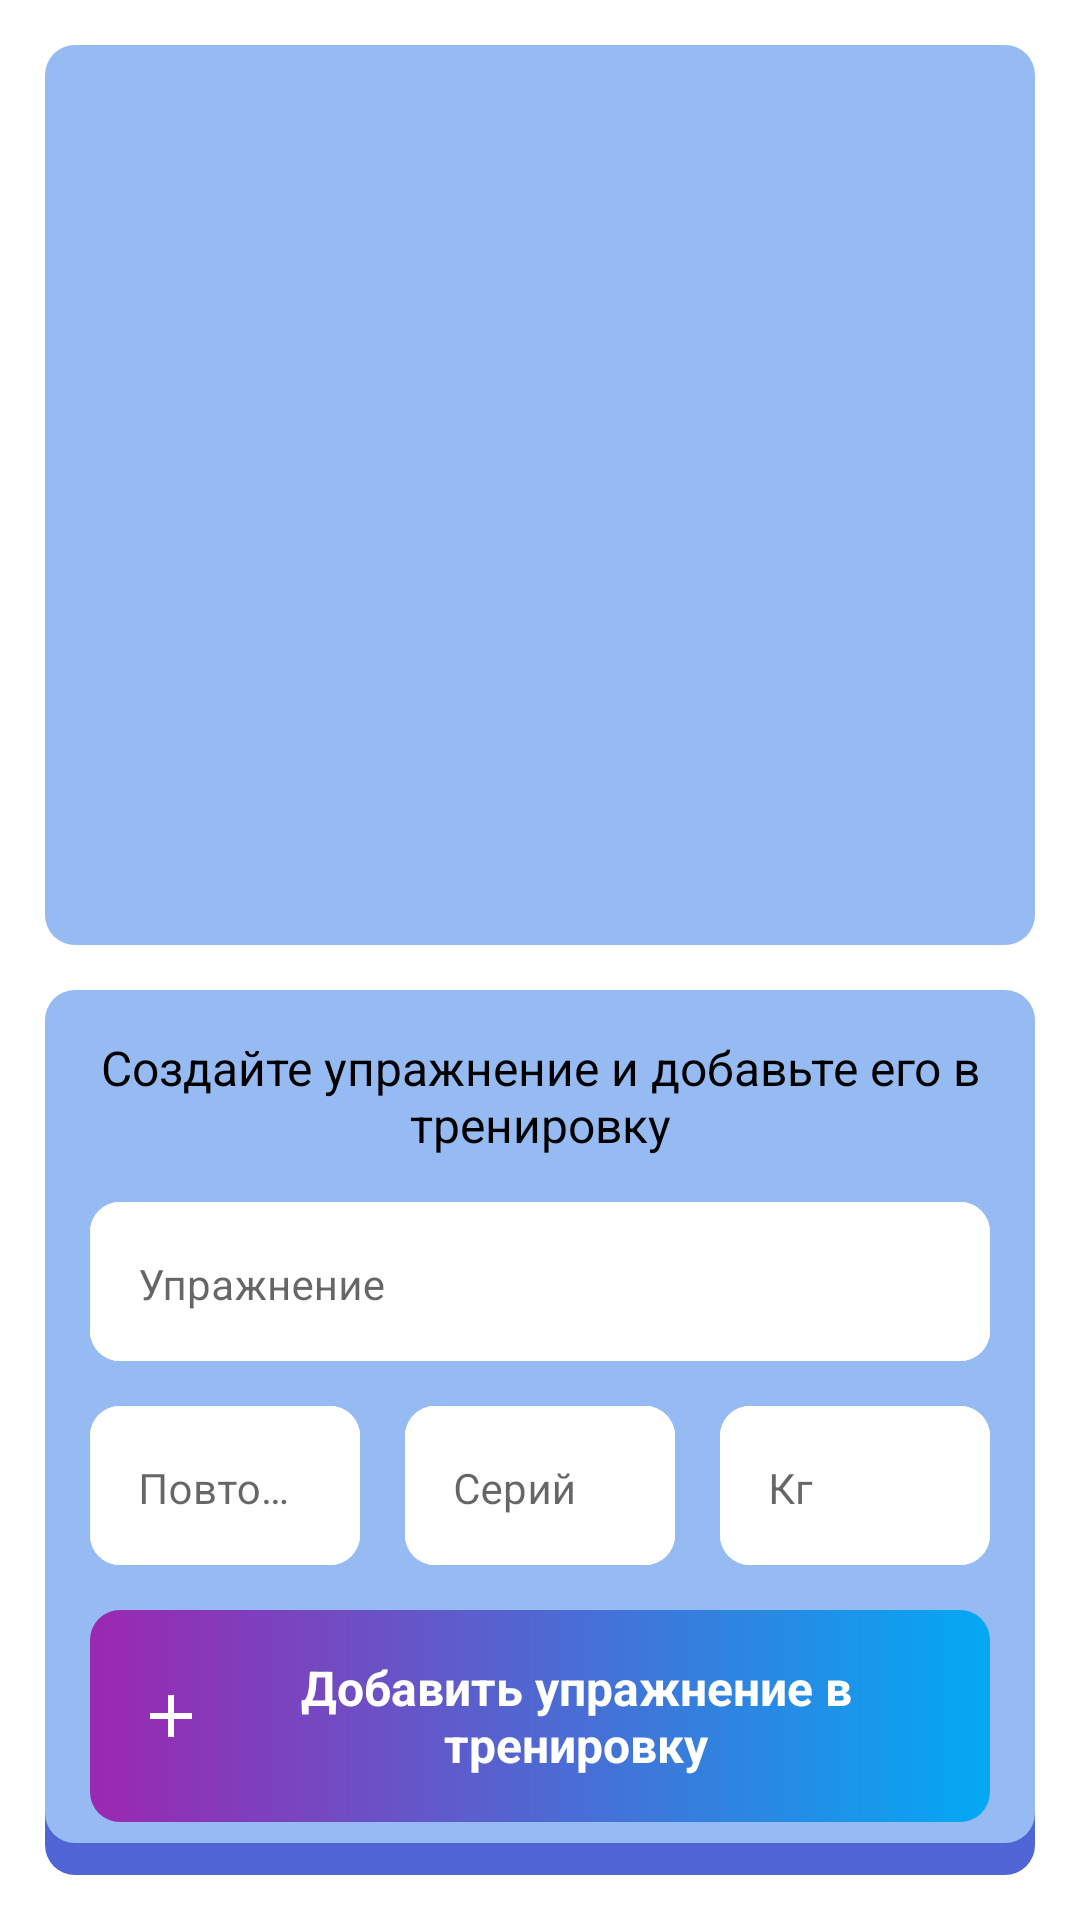

Android layout source for this screen:
<!-- AndroidManifest.xml: application theme Theme.YourFitnessTracker -->
<!-- res/layout/fragment_add_workout.xml -->
<?xml version="1.0" encoding="utf-8"?>
<androidx.constraintlayout.widget.ConstraintLayout xmlns:android="http://schemas.android.com/apk/res/android"
    xmlns:app="http://schemas.android.com/apk/res-auto"
    android:layout_width="match_parent"
    android:layout_height="match_parent">

    <EditText
        android:id="@+id/title"
        style="@style/titleText"
        android:layout_width="0dp"
        android:layout_height="wrap_content"
        android:layout_margin="@dimen/marginStandard"
        android:gravity="start"
        android:hint="Введите название тренировки"
        android:inputType="text"
        app:layout_constraintBottom_toTopOf="@+id/btnProceed"
        app:layout_constraintEnd_toStartOf="@+id/close"
        app:layout_constraintStart_toStartOf="parent"
        app:layout_constraintTop_toBottomOf="@+id/inputLayout" />

    <ImageView
        android:id="@+id/close"
        android:layout_width="@dimen/iconNearTitle"
        android:layout_height="@dimen/iconNearTitle"
        android:layout_margin="@dimen/marginStandard"
        android:src="@drawable/meal_fit_close"
        app:layout_constraintBottom_toBottomOf="@id/title"
        app:layout_constraintEnd_toEndOf="parent"
        app:layout_constraintTop_toTopOf="@id/title" />

    <TextView
        android:id="@+id/btnSavedWorkouts"
        style="@style/buttonTextFinish"
        android:layout_width="0dp"
        android:layout_height="wrap_content"
        android:layout_margin="@dimen/marginStandard"
        android:background="@drawable/background"
        android:gravity="center"
        android:padding="@dimen/marginStandard"
        android:visibility="gone"
        android:text="@string/fitness_saved_workouts"
        app:drawableStartCompat="@drawable/meal_fit_cards"
        app:layout_constraintEnd_toStartOf="@id/btnProceed"
        app:layout_constraintStart_toStartOf="parent"
        app:layout_constraintTop_toBottomOf="@id/title" />

    <TextView
        android:id="@+id/btnProceed"
        style="@style/buttonTextFinish"
        android:layout_width="0dp"
        android:layout_height="wrap_content"
        android:layout_marginBottom="15dp"
        android:background="@drawable/background"
        android:backgroundTint="@color/main"
        android:gravity="center"
        android:padding="@dimen/marginStandard"
        android:text="Создать"
        app:drawableEndCompat="@drawable/meal_fit_arrow"
        app:layout_constraintBottom_toBottomOf="parent"
        app:layout_constraintEnd_toEndOf="@+id/inputLayout"
        app:layout_constraintStart_toStartOf="@+id/inputLayout" />

    <androidx.recyclerview.widget.RecyclerView
        android:id="@+id/exerciseRecycler"
        android:layout_width="match_parent"
        android:layout_height="300dp"
        android:layout_margin="@dimen/marginStandard"
        android:background="@drawable/background"
        android:backgroundTint="@color/background"
        android:orientation="vertical"
        app:layoutManager="androidx.recyclerview.widget.LinearLayoutManager"
        app:layout_constraintEnd_toEndOf="parent"
        app:layout_constraintStart_toStartOf="parent"
        app:layout_constraintTop_toTopOf="parent" />

    <androidx.constraintlayout.widget.ConstraintLayout
        android:id="@+id/inputLayout"
        android:layout_width="match_parent"
        android:layout_height="wrap_content"
        android:layout_marginStart="@dimen/marginStandard"
        android:layout_marginTop="15dp"
        android:layout_marginEnd="@dimen/marginStandard"
        android:background="@drawable/btn_top"
        android:backgroundTint="@color/background"
        app:layout_constraintEnd_toEndOf="parent"
        app:layout_constraintStart_toStartOf="parent"
        app:layout_constraintTop_toBottomOf="@+id/exerciseRecycler">

        <TextView
            android:id="@+id/recLabel"
            style="@style/label"
            android:layout_width="wrap_content"
            android:layout_height="wrap_content"
            android:layout_marginTop="@dimen/marginStandard"
            android:layout_marginBottom="@dimen/marginStandard"
            android:text="Создайте упражнение и добавьте его в тренировку"
            android:gravity="center"
            android:textSize="@dimen/buttonText"
            app:layout_constraintBottom_toTopOf="@id/exerciseNameBox"
            app:layout_constraintEnd_toEndOf="parent"
            app:layout_constraintStart_toStartOf="parent"
            app:layout_constraintTop_toTopOf="parent" />

        <EditText
            android:id="@+id/recValue"
            android:layout_width="wrap_content"
            android:layout_height="wrap_content"
            android:layout_margin="@dimen/marginStandard"
            android:hint="000"
            android:visibility="gone"
            android:inputType="number"
            app:layout_constraintBottom_toBottomOf="@id/recLabel"
            app:layout_constraintStart_toEndOf="@id/recLabel"
            app:layout_constraintTop_toTopOf="@id/recLabel" />

        <com.google.android.material.textfield.TextInputLayout
            android:id="@+id/exerciseNameBox"
            android:layout_width="match_parent"
            android:layout_height="wrap_content"
            android:layout_marginStart="@dimen/marginStandard"
            android:layout_marginEnd="@dimen/marginStandard"
            android:layout_marginBottom="@dimen/marginStandard"
            android:background="@drawable/background"
            android:backgroundTint="@color/white"
            app:boxStrokeWidth="0dp"
            app:layout_constraintBottom_toTopOf="@id/repBox"
            app:layout_constraintEnd_toEndOf="parent"
            app:layout_constraintStart_toStartOf="parent"
            app:layout_constraintTop_toBottomOf="@id/recLabel">

            <com.google.android.material.textfield.TextInputEditText
                android:id="@+id/exerciseNameText"
                style="@style/label"
                android:layout_width="match_parent"
                android:layout_height="wrap_content"
                android:background="@drawable/background"
                android:backgroundTint="@color/white"
                android:gravity="start"
                android:hint="@string/fitness_exercise_hint"
                android:inputType="text" />
        </com.google.android.material.textfield.TextInputLayout>

        <com.google.android.material.textfield.TextInputLayout
            android:id="@+id/repBox"
            android:layout_width="0dp"
            android:layout_height="wrap_content"
            android:layout_marginStart="@dimen/marginStandard"
            android:layout_marginBottom="@dimen/marginStandard"
            android:background="@drawable/background"
            android:backgroundTint="@color/white"
            android:gravity="center"
            app:boxStrokeWidth="0dp"
            app:layout_constraintBottom_toTopOf="@id/addBtn"
            app:layout_constraintEnd_toStartOf="@id/serieBox"
            app:layout_constraintStart_toStartOf="parent"
            app:layout_constraintTop_toBottomOf="@id/exerciseNameBox">

            <com.google.android.material.textfield.TextInputEditText
                android:id="@+id/repText"
                style="@style/label"
                android:layout_width="match_parent"
                android:layout_height="wrap_content"
                android:background="@drawable/background"
                android:backgroundTint="@color/white"
                android:gravity="start"
                android:hint="Повторений"
                android:inputType="number" />
        </com.google.android.material.textfield.TextInputLayout>

        <com.google.android.material.textfield.TextInputLayout
            android:id="@+id/serieBox"
            android:layout_width="0dp"
            android:layout_height="wrap_content"
            android:layout_marginStart="@dimen/marginStandard"
            android:background="@drawable/background"
            android:backgroundTint="@color/white"
            android:gravity="center"
            app:boxStrokeWidth="0dp"
            app:layout_constraintBottom_toTopOf="@id/addBtn"
            app:layout_constraintEnd_toStartOf="@id/kgBox"
            app:layout_constraintStart_toEndOf="@id/repBox"
            app:layout_constraintTop_toBottomOf="@id/exerciseNameBox">

            <com.google.android.material.textfield.TextInputEditText
                android:id="@+id/serieText"
                style="@style/label"
                android:layout_width="match_parent"
                android:layout_height="wrap_content"
                android:background="@drawable/background"
                android:backgroundTint="@color/white"
                android:gravity="start"
                android:hint="Серий"
                android:inputType="number" />
        </com.google.android.material.textfield.TextInputLayout>

        <com.google.android.material.textfield.TextInputLayout
            android:id="@+id/kgBox"
            android:layout_width="0dp"
            android:layout_height="wrap_content"
            android:layout_marginStart="@dimen/marginStandard"
            android:layout_marginEnd="@dimen/marginStandard"
            android:background="@drawable/background"
            android:backgroundTint="@color/white"
            app:boxStrokeWidth="0dp"
            app:layout_constraintBottom_toTopOf="@id/addBtn"
            app:layout_constraintEnd_toEndOf="parent"
            app:layout_constraintStart_toEndOf="@id/serieBox"
            app:layout_constraintTop_toBottomOf="@id/exerciseNameBox">

            <com.google.android.material.textfield.TextInputEditText
                android:id="@+id/kgText"
                style="@style/label"
                android:layout_width="match_parent"
                android:layout_height="wrap_content"
                android:background="@drawable/background"
                android:backgroundTint="@color/white"
                android:gravity="start"
                android:hint="Кг"
                android:inputType="number" />
        </com.google.android.material.textfield.TextInputLayout>

        <TextView
            android:id="@+id/addBtn"
            style="@style/buttonTextFinish"
            android:layout_width="0dp"
            android:layout_height="wrap_content"
            android:layout_marginStart="@dimen/marginStandard"
            android:layout_marginTop="@dimen/marginSmall"
            android:layout_marginEnd="@dimen/marginStandard"
            android:layout_marginBottom="@dimen/marginSmall"
            android:background="@drawable/background"
            android:padding="@dimen/marginStandard"
            android:text="Добавить упражнение в тренировку"
            app:drawableStartCompat="@drawable/icon_add"
            app:layout_constraintBottom_toBottomOf="parent"
            app:layout_constraintEnd_toEndOf="parent"
            app:layout_constraintStart_toStartOf="parent" />

    </androidx.constraintlayout.widget.ConstraintLayout>

</androidx.constraintlayout.widget.ConstraintLayout>
<!-- resources referenced by this layout -->
<resources>
  <color name="background">#96BBF3</color>
  <color name="main">#4F64D5</color>
  <color name="white">#FFFFFFFF</color>
  <dimen name="buttonText">16sp</dimen>
  <dimen name="iconNearTitle">22dp</dimen>
  <dimen name="marginSmall">7dp</dimen>
  <dimen name="marginStandard">15dp</dimen>
  <!-- drawable background (drawable) -->
  <?xml version="1.0" encoding="utf-8"?>
  <shape xmlns:android="http://schemas.android.com/apk/res/android"
      android:shape="rectangle" >
  
      <gradient
          android:startColor="#9C27B0"
          android:endColor="#03A9F4">
      </gradient>
  
      <corners android:radius="@dimen/radius" />
  
  </shape>
  <!-- drawable btn_top (drawable) -->
  <?xml version="1.0" encoding="utf-8"?>
  <shape xmlns:android="http://schemas.android.com/apk/res/android"
      android:shape="rectangle" >
  
      <gradient
          android:startColor="#9C27B0"
          android:endColor="#03A9F4">
      </gradient>
  
      <corners
          android:radius="10dp"/>
  
  </shape>
  <!-- drawable icon_add (drawable) -->
  <vector xmlns:android="http://schemas.android.com/apk/res/android"    android:width="24dp"    android:height="24dp"    android:viewportWidth="24"    android:viewportHeight="24">    <path        android:pathData="M19,13H13V19H11V13H5V11H11V5H13V11H19V13Z"        android:fillColor="#ffffff"/></vector>
  <!-- drawable meal_fit_arrow (drawable) -->
  <vector xmlns:android="http://schemas.android.com/apk/res/android"
      android:width="22dp"
      android:height="22dp"
      android:viewportWidth="22"
      android:viewportHeight="22">
    <path
        android:pathData="M3.6667,11.9166L14.8225,11.9166L9.6984,17.0408L11,18.3333L18.3334,11L11,3.6667L9.7075,4.9591L14.8225,10.0833L3.6667,10.0833V11.9166Z"
        android:fillColor="#ffffff"/>
  </vector>
  <!-- drawable meal_fit_close (drawable) -->
  <vector xmlns:android="http://schemas.android.com/apk/res/android"
      android:width="27dp"
      android:height="27dp"
      android:viewportWidth="27"
      android:viewportHeight="27">
    <path
        android:pathData="M21.375,7.2112L19.7887,5.625L13.5,11.9138L7.2112,5.625L5.625,7.2112L11.9138,13.5L5.625,19.7887L7.2112,21.375L13.5,15.0863L19.7887,21.375L21.375,19.7887L15.0863,13.5L21.375,7.2112Z"
        android:fillColor="#616161"/>
  </vector>
  <string name="fitness_exercise_hint">Упражнение</string>
  <string name="fitness_saved_workouts">Просмотреть сохраненные упражнения</string>
  <style name="buttonTextFinish">
          <item name="android:textSize">@dimen/buttonText</item>
          <item name="android:textColor">@color/white</item>
          <item name="android:gravity">center</item>
          <item name="android:textStyle">bold</item>
      </style>
  <style name="label">
          <item name="android:textSize">@dimen/label</item>
          <item name="android:textColor">@color/black</item>
          <item name="android:textStyle">normal</item>
          <item name="android:gravity">left</item>
      </style>
  <style name="titleText">
          <item name="android:textSize">@dimen/title</item>
          <item name="android:textColor">@color/main</item>
          <item name="android:textStyle">bold</item>
          <item name="android:gravity">center</item>
      </style>
  <style name="Theme.YourFitnessTracker" parent="Base.Theme.YourFitnessTracker" />
  <dimen name="radius">10dp</dimen>
  <dimen name="label">14sp</dimen>
  <color name="black">#FF000000</color>
  <dimen name="title">22sp</dimen>
  <color name="main_statusbar_color">#481051</color>
  <color name="teal_200">#FF03DAC5</color>
  <color name="teal_700">#FF018786</color>
</resources>
